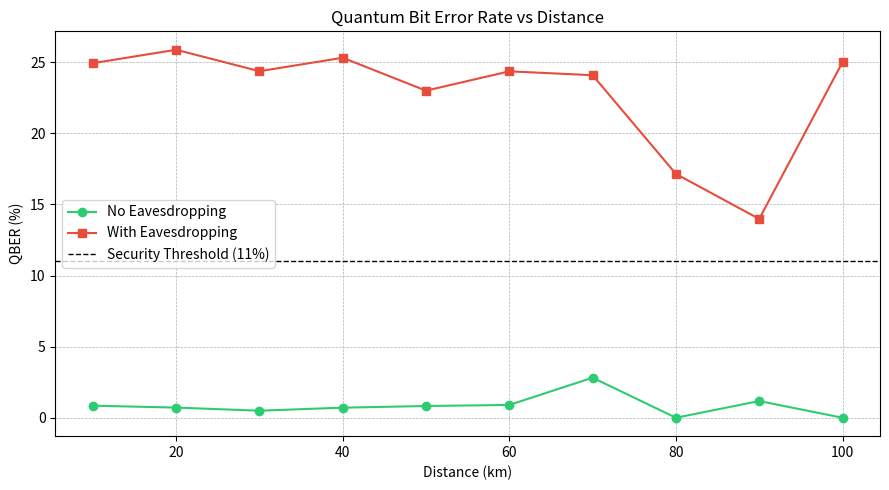
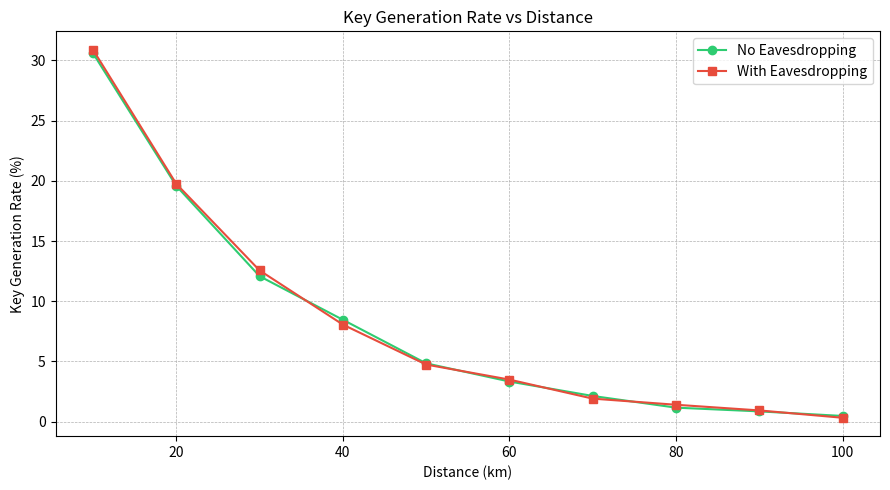
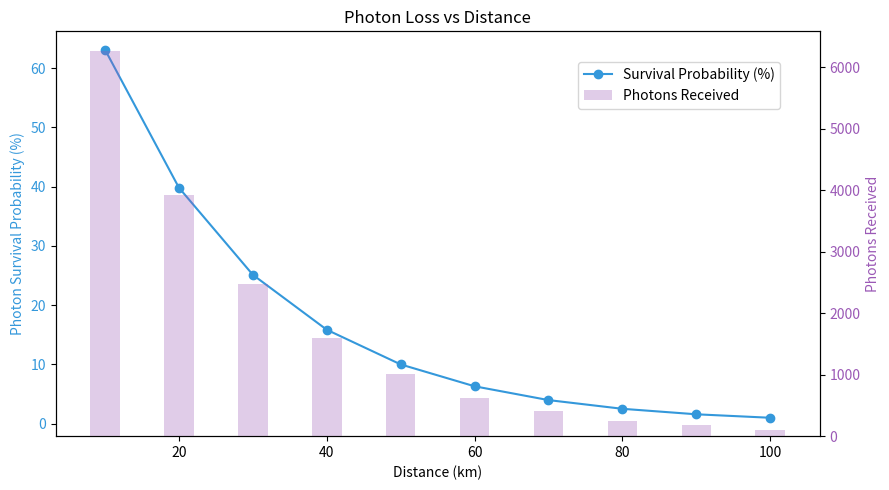
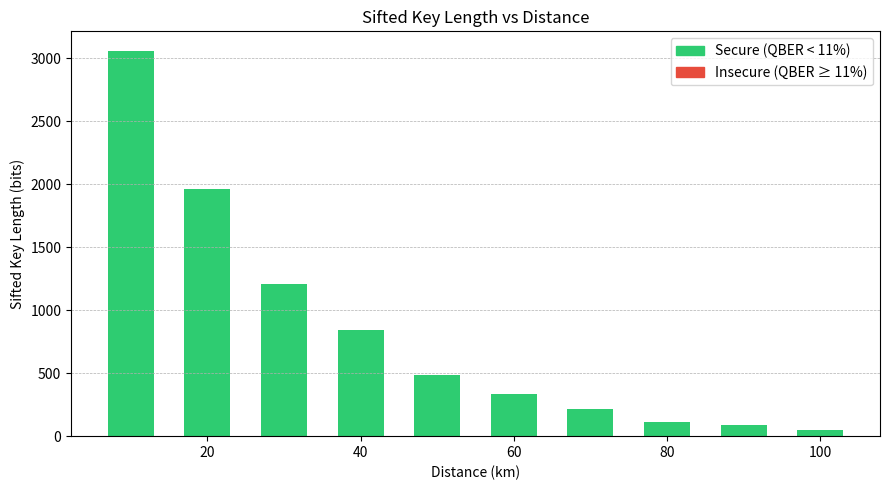

Generate these figures, in order, with matplotlib:
import numpy as np
import csv
import os
import matplotlib.pyplot as plt
from matplotlib.patches import Patch


NUM_BITS = 10000
NOISE_RATE = 0.01
DISTANCES = [10, 20, 30, 40, 50, 60, 70, 80, 90, 100]
ATTENUATION = 0.2


def photon_survival_prob(distance_km: float, attenuation_db_per_km: float = ATTENUATION) -> float:
    return 10 ** (-attenuation_db_per_km * distance_km / 10)


def bb84_simulate(num_bits: int, distance_km: float, noise_rate: float,
                  eavesdrop: bool = False) -> dict:

    alice_bits = np.random.randint(0, 2, num_bits)
    alice_bases = np.random.randint(0, 2, num_bits)

    survival_prob = photon_survival_prob(distance_km)
    survived = np.random.random(num_bits) < survival_prob
    num_survived = np.sum(survived)

    alice_bits_recv = alice_bits[survived]
    alice_bases_recv = alice_bases[survived]

    if eavesdrop:
        eve_bases = np.random.randint(0, 2, num_survived)
        eve_wrong = eve_bases != alice_bases_recv
        eve_bits = alice_bits_recv.copy()
        eve_bits[eve_wrong] = np.random.randint(0, 2, np.sum(eve_wrong))
        transmitted_bits = eve_bits
    else:
        transmitted_bits = alice_bits_recv
    
    transmitted_bases = alice_bases_recv

    bob_bases = np.random.randint(0, 2, num_survived)
    bob_bits = transmitted_bits.copy()

    noise_mask = np.random.random(num_survived) < noise_rate
    bob_bits[noise_mask] = 1 - bob_bits[noise_mask]

    if eavesdrop:
        eve_disturbed = (eve_bases != alice_bases_recv)
        bob_bits[eve_disturbed] = np.random.randint(0, 2, np.sum(eve_disturbed))

    matching_bases = bob_bases == transmitted_bases
    sifted_alice = alice_bits_recv[matching_bases]
    sifted_bob = bob_bits[matching_bases]
    sifted_key_length = len(sifted_alice)

    errors = np.sum(sifted_alice != sifted_bob)
    qber = errors / sifted_key_length if sifted_key_length > 0 else 1.0

    key_rate = sifted_key_length / num_bits

    secure = qber < 0.11

    return {
        "distance_km": distance_km,
        "eavesdrop": eavesdrop,
        "num_bits_sent": num_bits,
        "num_bits_received": num_survived,
        "photon_survival_prob": survival_prob,
        "sifted_key_length": sifted_key_length,
        "qber": qber,
        "key_rate": key_rate,
        "secure": secure
    }


def log_results(results: list, filename="bb84_simulation_data.csv"):
    file_exists = os.path.isfile(filename)
    with open(filename, mode="a", newline="") as f:
        writer = csv.writer(f)
        if not file_exists:
            writer.writerow([
                "Distance_km", "Eavesdrop", "Bits_Sent", "Bits_Received",
                "Photon_Survival_Prob", "Sifted_Key_Length",
                "QBER", "Key_Rate", "Secure"
            ])
        for r in results:
            writer.writerow([
                r["distance_km"], r["eavesdrop"], r["num_bits_sent"],
                r["num_bits_received"], r["photon_survival_prob"],
                r["sifted_key_length"], r["qber"], r["key_rate"], r["secure"]
            ])


def plot_qber_vs_distance(results_no_eve: list, results_eve: list):
    distances = [r["distance_km"] for r in results_no_eve]
    qber_no_eve = [r["qber"] * 100 for r in results_no_eve]
    qber_eve = [r["qber"] * 100 for r in results_eve]

    plt.figure(figsize=(9, 5))
    plt.plot(distances, qber_no_eve, marker='o', color='#2ecc71', label="No Eavesdropping")
    plt.plot(distances, qber_eve, marker='s', color='#e74c3c', label="With Eavesdropping")
    plt.axhline(y=11, color='black', linestyle='--', linewidth=1, label="Security Threshold (11%)")
    plt.xlabel("Distance (km)")
    plt.ylabel("QBER (%)")
    plt.title("Quantum Bit Error Rate vs Distance")
    plt.legend()
    plt.grid(True, linestyle="--", linewidth=0.5)
    plt.tight_layout()
    plt.savefig("bb84_qber_vs_distance.png", dpi=300)
    plt.show()


def plot_key_rate_vs_distance(results_no_eve: list, results_eve: list):
    distances = [r["distance_km"] for r in results_no_eve]
    key_rate_no_eve = [r["key_rate"] * 100 for r in results_no_eve]
    key_rate_eve = [r["key_rate"] * 100 for r in results_eve]

    plt.figure(figsize=(9, 5))
    plt.plot(distances, key_rate_no_eve, marker='o', color='#2ecc71', label="No Eavesdropping")
    plt.plot(distances, key_rate_eve, marker='s', color='#e74c3c', label="With Eavesdropping")
    plt.xlabel("Distance (km)")
    plt.ylabel("Key Generation Rate (%)")
    plt.title("Key Generation Rate vs Distance")
    plt.legend()
    plt.grid(True, linestyle="--", linewidth=0.5)
    plt.tight_layout()
    plt.savefig("bb84_key_rate_vs_distance.png", dpi=300)
    plt.show()


def plot_photon_survival(results: list):
    distances = [r["distance_km"] for r in results]
    survival = [r["photon_survival_prob"] * 100 for r in results]
    received = [r["num_bits_received"] for r in results]

    fig, ax1 = plt.subplots(figsize=(9, 5))
    ax1.plot(distances, survival, marker='o', color='#3498db', label="Survival Probability (%)")
    ax1.set_xlabel("Distance (km)")
    ax1.set_ylabel("Photon Survival Probability (%)", color='#3498db')
    ax1.tick_params(axis='y', labelcolor='#3498db')

    ax2 = ax1.twinx()
    ax2.bar(distances, received, alpha=0.3, color='#9b59b6', width=4, label="Photons Received")
    ax2.set_ylabel("Photons Received", color='#9b59b6')
    ax2.tick_params(axis='y', labelcolor='#9b59b6')

    plt.title("Photon Loss vs Distance")
    fig.legend(loc='upper right', bbox_to_anchor=(0.88, 0.88))
    plt.tight_layout()
    plt.savefig("bb84_photon_loss.png", dpi=300)
    plt.show()


def plot_sifted_key_length(results_no_eve: list):
    distances = [r["distance_km"] for r in results_no_eve]
    key_lengths = [r["sifted_key_length"] for r in results_no_eve]
    secure = [r["secure"] for r in results_no_eve]
    colors = ['#2ecc71' if s else '#e74c3c' for s in secure]

    plt.figure(figsize=(9, 5))
    plt.bar(distances, key_lengths, color=colors, width=6)
    plt.xlabel("Distance (km)")
    plt.ylabel("Sifted Key Length (bits)")
    plt.title("Sifted Key Length vs Distance")
    plt.legend(handles=[
        Patch(color='#2ecc71', label='Secure (QBER < 11%)'),
        Patch(color='#e74c3c', label='Insecure (QBER ≥ 11%)'),
    ])
    plt.grid(True, linestyle="--", linewidth=0.5, axis='y')
    plt.tight_layout()
    plt.savefig("bb84_sifted_key_length.png", dpi=300)
    plt.show()


if __name__ == "__main__":
    print("Running BB84 QKD Simulation...\n")
    np.random.seed(42)

    results_no_eve = []
    results_eve = []

    print(f"{'Distance':<12} {'QBER (no eve)':<18} {'QBER (eve)':<15} {'Key Rate':<12} Secure")
    print("-" * 65)

    for dist in DISTANCES:
        r_no_eve = bb84_simulate(NUM_BITS, dist, NOISE_RATE, eavesdrop=False)
        r_eve = bb84_simulate(NUM_BITS, dist, NOISE_RATE, eavesdrop=True)
        results_no_eve.append(r_no_eve)
        results_eve.append(r_eve)
        print(f"{dist:<12} {r_no_eve['qber']*100:<18.2f} {r_eve['qber']*100:<15.2f} "
              f"{r_no_eve['key_rate']*100:<12.2f} {r_no_eve['secure']}")

    log_results(results_no_eve + results_eve)

    plot_qber_vs_distance(results_no_eve, results_eve)
    plot_key_rate_vs_distance(results_no_eve, results_eve)
    plot_photon_survival(results_no_eve)
    plot_sifted_key_length(results_no_eve)

    print("\nSimulation complete. CSV and plots saved.")
